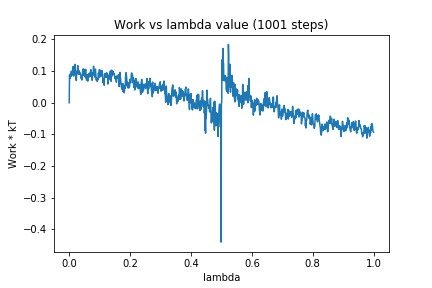

Data behind this chart, as committed beside it:
0, 0.0
1, 0.08583
2, 0.07625
3, 0.08873
4, 0.09139
5, 0.08175
6, 0.09091
7, 0.09985
8, 0.09035
9, 0.08776
10, 0.08798
11, 0.1002
12, 0.09772
13, 0.115
14, 0.08434
15, 0.08494
16, 0.1003
17, 0.08959
18, 0.1037
19, 0.1212
20, 0.1022
21, 0.09052
22, 0.09171
23, 0.07027
24, 0.08605
25, 0.09904
26, 0.09181
27, 0.1031
28, 0.1176
29, 0.09426
30, 0.1038
31, 0.1004
32, 0.08979
33, 0.09999
34, 0.09537
35, 0.09501
36, 0.0939
37, 0.08958
38, 0.08856
39, 0.07757
40, 0.08084
41, 0.07327
42, 0.07192
43, 0.08291
44, 0.0995
45, 0.1064
46, 0.08687
47, 0.09066
48, 0.1066
49, 0.0935
50, 0.08874
51, 0.08225
52, 0.1028
53, 0.0869
54, 0.1056
55, 0.07868
56, 0.08289
57, 0.07145
58, 0.08241
59, 0.08744
60, 0.07814
... 940 more rows
